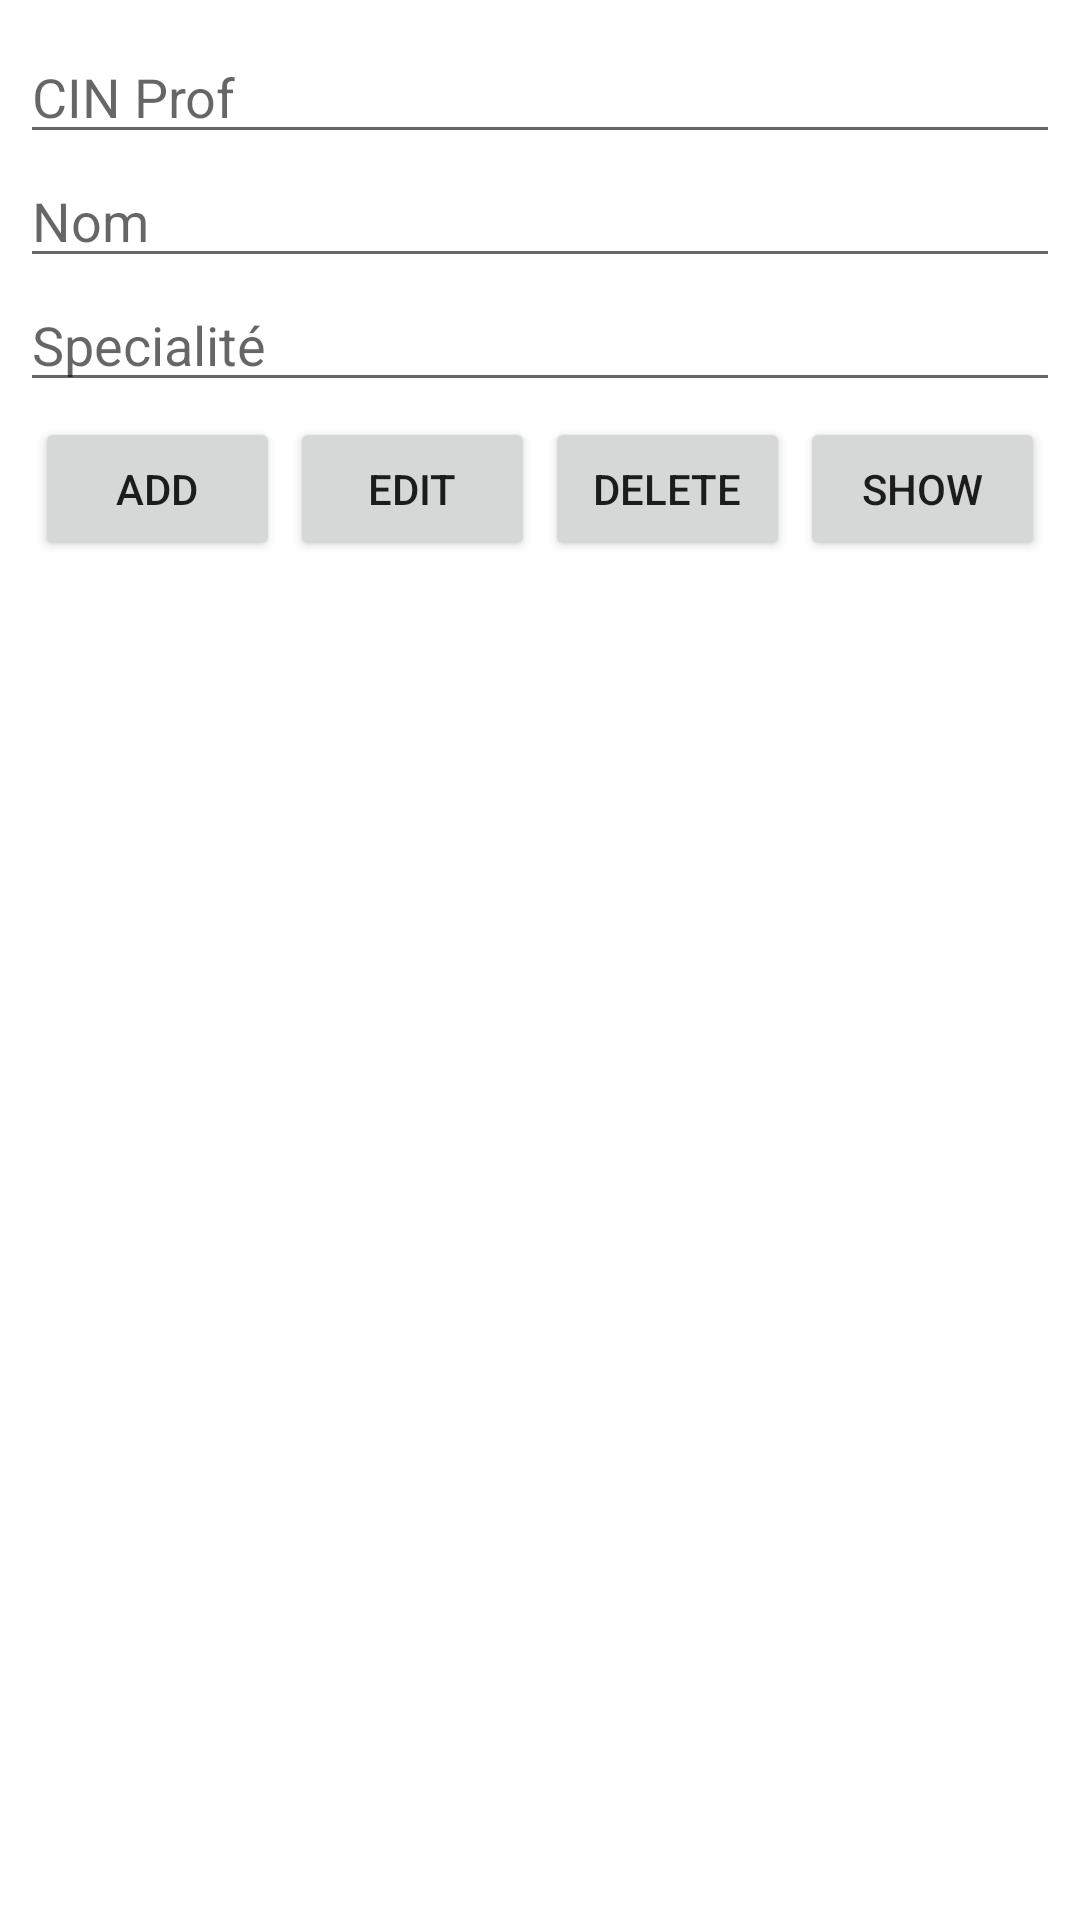

Here is an Android app screen rendered from its layout file. Give the layout XML and the strings, colors and styles it references.
<!-- AndroidManifest.xml: application theme Theme.Rachid_ABBAD_Examen -->
<!-- res/layout/activity_prof__rachid_.xml -->
<?xml version="1.0" encoding="utf-8"?>
<LinearLayout xmlns:android="http://schemas.android.com/apk/res/android"
    xmlns:app="http://schemas.android.com/apk/res-auto"
    xmlns:tools="http://schemas.android.com/tools"
    android:layout_width="match_parent"
    android:orientation="vertical"
    android:layout_height="match_parent"
    android:padding="20px"
    tools:context=".activities.Prof_Rachid_Activity">

    <LinearLayout
        android:layout_width="match_parent"
        android:orientation="vertical"
        android:layout_height="wrap_content">


        <EditText
            android:id="@+id/cin"
            android:layout_width="match_parent"
            android:layout_marginTop="10px"
            android:layout_height="wrap_content"
            android:hint="CIN Prof"/>

        <EditText
            android:id="@+id/nom"
            android:layout_width="match_parent"
            android:layout_height="wrap_content"
            android:hint="Nom"/>

        <EditText
            android:id="@+id/specialite"
            android:layout_width="match_parent"
            android:layout_height="wrap_content"
            android:hint="Specialité"/>
    </LinearLayout>

    <LinearLayout
        android:layout_width="match_parent"
        android:layout_margin="10px"
        android:layout_height="wrap_content"
        android:orientation="horizontal">

        <Button
            android:id="@+id/btn_add"
            android:layout_width="0px"
            android:layout_weight="1"
            android:layout_height="wrap_content"
            android:layout_margin="5px"
            android:text="ADD"/>

        <Button
            android:id="@+id/btn_edit"
            android:layout_width="0px"
            android:layout_weight="1"
            android:layout_height="wrap_content"
            android:layout_margin="5px"
            android:text="Edit"/>

        <Button
            android:id="@+id/btn_delete"
            android:layout_width="0px"
            android:layout_weight="1"
            android:layout_height="wrap_content"
            android:layout_margin="5px"
            android:text="Delete"/>

        <Button
            android:id="@+id/btn_show"
            android:layout_width="0px"
            android:layout_weight="1"
            android:layout_height="wrap_content"
            android:layout_margin="5px"
            android:text="Show"/>
    </LinearLayout>

    <androidx.recyclerview.widget.RecyclerView
        android:id="@+id/rv"
        android:layout_width="match_parent"
        android:layout_height="match_parent"/>

</LinearLayout>
<!-- resources referenced by this layout -->
<resources>
  <style name="Theme.Rachid_ABBAD_Examen" parent="Theme.MaterialComponents.DayNight.DarkActionBar">
          
          <item name="colorPrimary">@color/purple_500</item>
          <item name="colorPrimaryVariant">@color/purple_700</item>
          <item name="colorOnPrimary">@color/white</item>
          
          <item name="colorSecondary">@color/teal_200</item>
          <item name="colorSecondaryVariant">@color/teal_700</item>
          <item name="colorOnSecondary">@color/black</item>
          
          <item name="android:statusBarColor" tools:targetApi="l">?attr/colorPrimaryVariant</item>
          
      </style>
  <!-- not gathered from this repository: default colours our renderer supplied (Android Studio template values) -->
  <color name="purple_500">#FF6200EE</color>
  <color name="purple_700">#FF3700B3</color>
  <color name="teal_200">#FF03DAC5</color>
  <color name="teal_700">#FF018786</color>
  <color name="black">#FF000000</color>
  <color name="white">#FFFFFFFF</color>
</resources>
